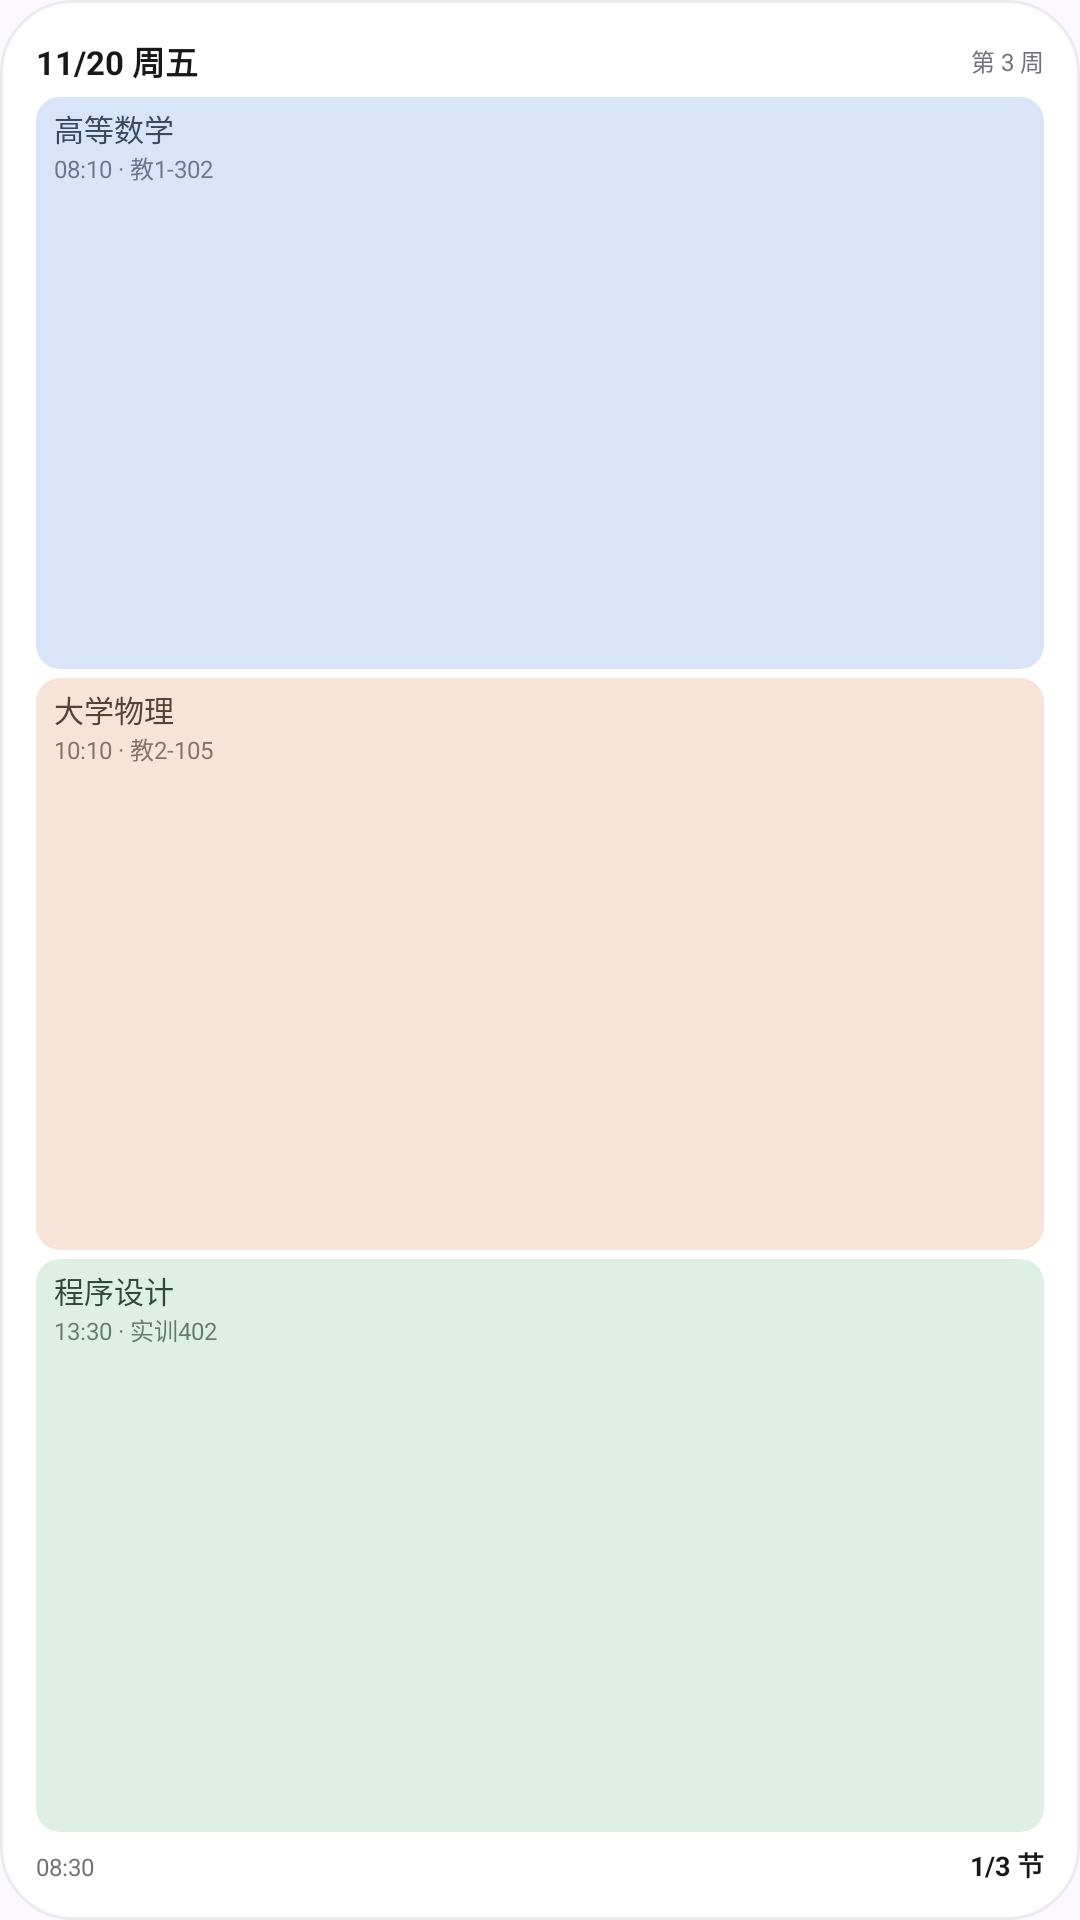

Layout XML and referenced resources for this Android screen:
<!-- AndroidManifest.xml: application theme Theme.BetterHRBUST -->
<!-- res/layout/widget_preview_day_narrow.xml -->
<?xml version="1.0" encoding="utf-8"?>
<LinearLayout xmlns:android="http://schemas.android.com/apk/res/android"
    android:layout_width="match_parent"
    android:layout_height="match_parent"
    android:background="@drawable/widget_preview_surface"
    android:orientation="vertical"
    android:padding="12dp">

    
    <LinearLayout
        android:layout_width="match_parent"
        android:layout_height="wrap_content"
        android:gravity="center_vertical"
        android:orientation="horizontal">

        <TextView
            android:layout_width="0dp"
            android:layout_height="wrap_content"
            android:layout_weight="1"
            android:text="11/20 周五"
            android:textColor="#18181B"
            android:textSize="11sp"
            android:textStyle="bold" />

        <TextView
            android:layout_width="wrap_content"
            android:layout_height="wrap_content"
            android:text="第 3 周"
            android:textColor="#71717A"
            android:textSize="8sp" />
    </LinearLayout>

    
    <LinearLayout
        android:layout_width="match_parent"
        android:layout_height="0dp"
        android:layout_marginTop="4dp"
        android:layout_weight="1"
        android:orientation="vertical">

        <LinearLayout
            android:layout_width="match_parent"
            android:layout_height="0dp"
            android:layout_marginBottom="3dp"
            android:layout_weight="1"
            android:background="@drawable/widget_preview_cell"
            android:backgroundTint="#D8E4F8"
            android:orientation="vertical"
            android:paddingHorizontal="6dp"
            android:paddingVertical="3dp">

            <TextView
                android:layout_width="match_parent"
                android:layout_height="wrap_content"
                android:text="高等数学"
                android:textColor="#3A4A63"
                android:textSize="10sp" />

            <TextView
                android:layout_width="match_parent"
                android:layout_height="wrap_content"
                android:text="08:10 · 教1-302"
                android:textColor="#B33A4A63"
                android:textSize="8sp" />
        </LinearLayout>

        <LinearLayout
            android:layout_width="match_parent"
            android:layout_height="0dp"
            android:layout_marginBottom="3dp"
            android:layout_weight="1"
            android:background="@drawable/widget_preview_cell"
            android:backgroundTint="#F8E3D8"
            android:orientation="vertical"
            android:paddingHorizontal="6dp"
            android:paddingVertical="3dp">

            <TextView
                android:layout_width="match_parent"
                android:layout_height="wrap_content"
                android:text="大学物理"
                android:textColor="#5A4034"
                android:textSize="10sp" />

            <TextView
                android:layout_width="match_parent"
                android:layout_height="wrap_content"
                android:text="10:10 · 教2-105"
                android:textColor="#B35A4034"
                android:textSize="8sp" />
        </LinearLayout>

        <LinearLayout
            android:layout_width="match_parent"
            android:layout_height="0dp"
            android:layout_weight="1"
            android:background="@drawable/widget_preview_cell"
            android:backgroundTint="#DDF0E3"
            android:orientation="vertical"
            android:paddingHorizontal="6dp"
            android:paddingVertical="3dp">

            <TextView
                android:layout_width="match_parent"
                android:layout_height="wrap_content"
                android:text="程序设计"
                android:textColor="#2F4A38"
                android:textSize="10sp" />

            <TextView
                android:layout_width="match_parent"
                android:layout_height="wrap_content"
                android:text="13:30 · 实训402"
                android:textColor="#B32F4A38"
                android:textSize="8sp" />
        </LinearLayout>
    </LinearLayout>

    
    <LinearLayout
        android:layout_width="match_parent"
        android:layout_height="wrap_content"
        android:layout_marginTop="4dp"
        android:orientation="horizontal">

        <TextView
            android:layout_width="0dp"
            android:layout_height="wrap_content"
            android:layout_weight="1"
            android:text="08:30"
            android:textColor="#71717A"
            android:textSize="8sp" />

        <TextView
            android:layout_width="wrap_content"
            android:layout_height="wrap_content"
            android:text="1/3 节"
            android:textColor="#18181B"
            android:textSize="9sp"
            android:textStyle="bold" />
    </LinearLayout>
</LinearLayout>
<!-- resources referenced by this layout -->
<resources>
  <!-- drawable widget_preview_cell (drawable) -->
  <?xml version="1.0" encoding="utf-8"?>
  <shape xmlns:android="http://schemas.android.com/apk/res/android"
      android:shape="rectangle">
      <corners android:radius="8dp" />
      <solid android:color="#FFFFFF" />
  </shape>
  <!-- drawable widget_preview_surface (drawable) -->
  <?xml version="1.0" encoding="utf-8"?>
  <shape xmlns:android="http://schemas.android.com/apk/res/android"
      android:shape="rectangle">
      <solid android:color="#FFFFFF" />
      <corners android:radius="24dp" />
      <stroke
          android:width="1dp"
          android:color="#1F71717A" />
  </shape>
  <style name="Theme.BetterHRBUST" parent="android:Theme.Material.Light.NoActionBar">
          <item name="android:statusBarColor">@android:color/transparent</item>
          <item name="android:navigationBarColor">@android:color/transparent</item>
          <item name="android:windowBackground">@color/app_window_background</item>
      </style>
  <color name="app_window_background">#FCF8FF</color>
</resources>
